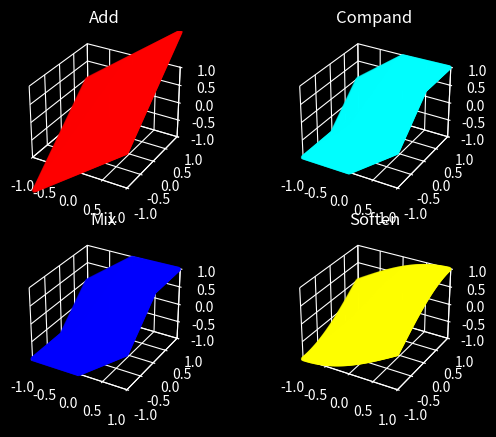

Source code (Python):
import matplotlib.pyplot as plt
import numpy as np
import math

def add(a, b):
    return a + b

def compand(a):
    if (a >= 0.0):
        return 1.0 - (0.5 * a)
    else:
        return 1.0 - (-0.5 * a)

def mix(a, b):
    return (a * compand(b)) + (b * compand(a))

def soften(a, b):
    return math.sin(add(a, b) * 0.25 * math.pi)
    #return math.sin(mix(a, b) * 0.5 * math.pi)

plt.style.use("dark_background")
fig = plt.figure()

axes = fig.add_subplot(2, 2, 1, projection = "3d")
axes.set_title("Add")
X = []
Y = []
Z = []
for ix in range(0, 100):
    for iy in range(0, 100):
        x = ((float(ix) / 100.0) * 2.0) - 1.0
        y = ((float(iy) / 100.0) * 2.0) - 1.0
        z = add(x, y)
        X.append(x)
        Y.append(y)
        Z.append(z)
axes.set_xlim(-1.0, 1.0)
axes.set_ylim(-1.0, 1.0)
axes.set_zlim(-1.0, 1.0)
axes.xaxis.set_pane_color((1.0, 1.0, 1.0, 0.0))
axes.yaxis.set_pane_color((1.0, 1.0, 1.0, 0.0))
axes.zaxis.set_pane_color((1.0, 1.0, 1.0, 0.0))
axes.scatter(X, Y, Z, marker = ".", c = "red")

axes = fig.add_subplot(2, 2, 2, projection = "3d")
axes.set_title("Compand")
X = []
Y = []
Z = []
for ix in range(0, 100):
    for iy in range(0, 100):
        x = ((float(ix) / 100.0) * 2.0) - 1.0
        y = ((float(iy) / 100.0) * 2.0) - 1.0
        z = (x * compand(y)) + (y * compand(x))
        X.append(x)
        Y.append(y)
        Z.append(z)
axes.set_xlim(-1.0, 1.0)
axes.set_ylim(-1.0, 1.0)
axes.set_zlim(-1.0, 1.0)
axes.xaxis.set_pane_color((1.0, 1.0, 1.0, 0.0))
axes.yaxis.set_pane_color((1.0, 1.0, 1.0, 0.0))
axes.zaxis.set_pane_color((1.0, 1.0, 1.0, 0.0))
axes.scatter(X, Y, Z, marker = ".", c = "cyan")

axes = fig.add_subplot(2, 2, 3, projection = "3d")
axes.set_title("Mix")
X = []
Y = []
Z = []
for ix in range(0, 100):
    for iy in range(0, 100):
        x = ((float(ix) / 100.0) * 2.0) - 1.0
        y = ((float(iy) / 100.0) * 2.0) - 1.0
        z = mix(x, y)
        X.append(x)
        Y.append(y)
        Z.append(z)
axes.set_xlim(-1.0, 1.0)
axes.set_ylim(-1.0, 1.0)
axes.set_zlim(-1.0, 1.0)
axes.xaxis.set_pane_color((1.0, 1.0, 1.0, 0.0))
axes.yaxis.set_pane_color((1.0, 1.0, 1.0, 0.0))
axes.zaxis.set_pane_color((1.0, 1.0, 1.0, 0.0))
axes.scatter(X, Y, Z, marker = ".", c = "blue")

axes = fig.add_subplot(2, 2, 4, projection = "3d")
axes.set_title("Soften")
X = []
Y = []
Z = []
for ix in range(0, 100):
    for iy in range(0, 100):
        x = ((float(ix) / 100.0) * 2.0) - 1.0
        y = ((float(iy) / 100.0) * 2.0) - 1.0
        z = soften(x, y)
        X.append(x)
        Y.append(y)
        Z.append(z)
axes.set_xlim(-1.0, 1.0)
axes.set_ylim(-1.0, 1.0)
axes.set_zlim(-1.0, 1.0)
axes.xaxis.set_pane_color((1.0, 1.0, 1.0, 0.0))
axes.yaxis.set_pane_color((1.0, 1.0, 1.0, 0.0))
axes.zaxis.set_pane_color((1.0, 1.0, 1.0, 0.0))
axes.scatter(X, Y, Z, marker = ".", c = "yellow")

plt.show()

